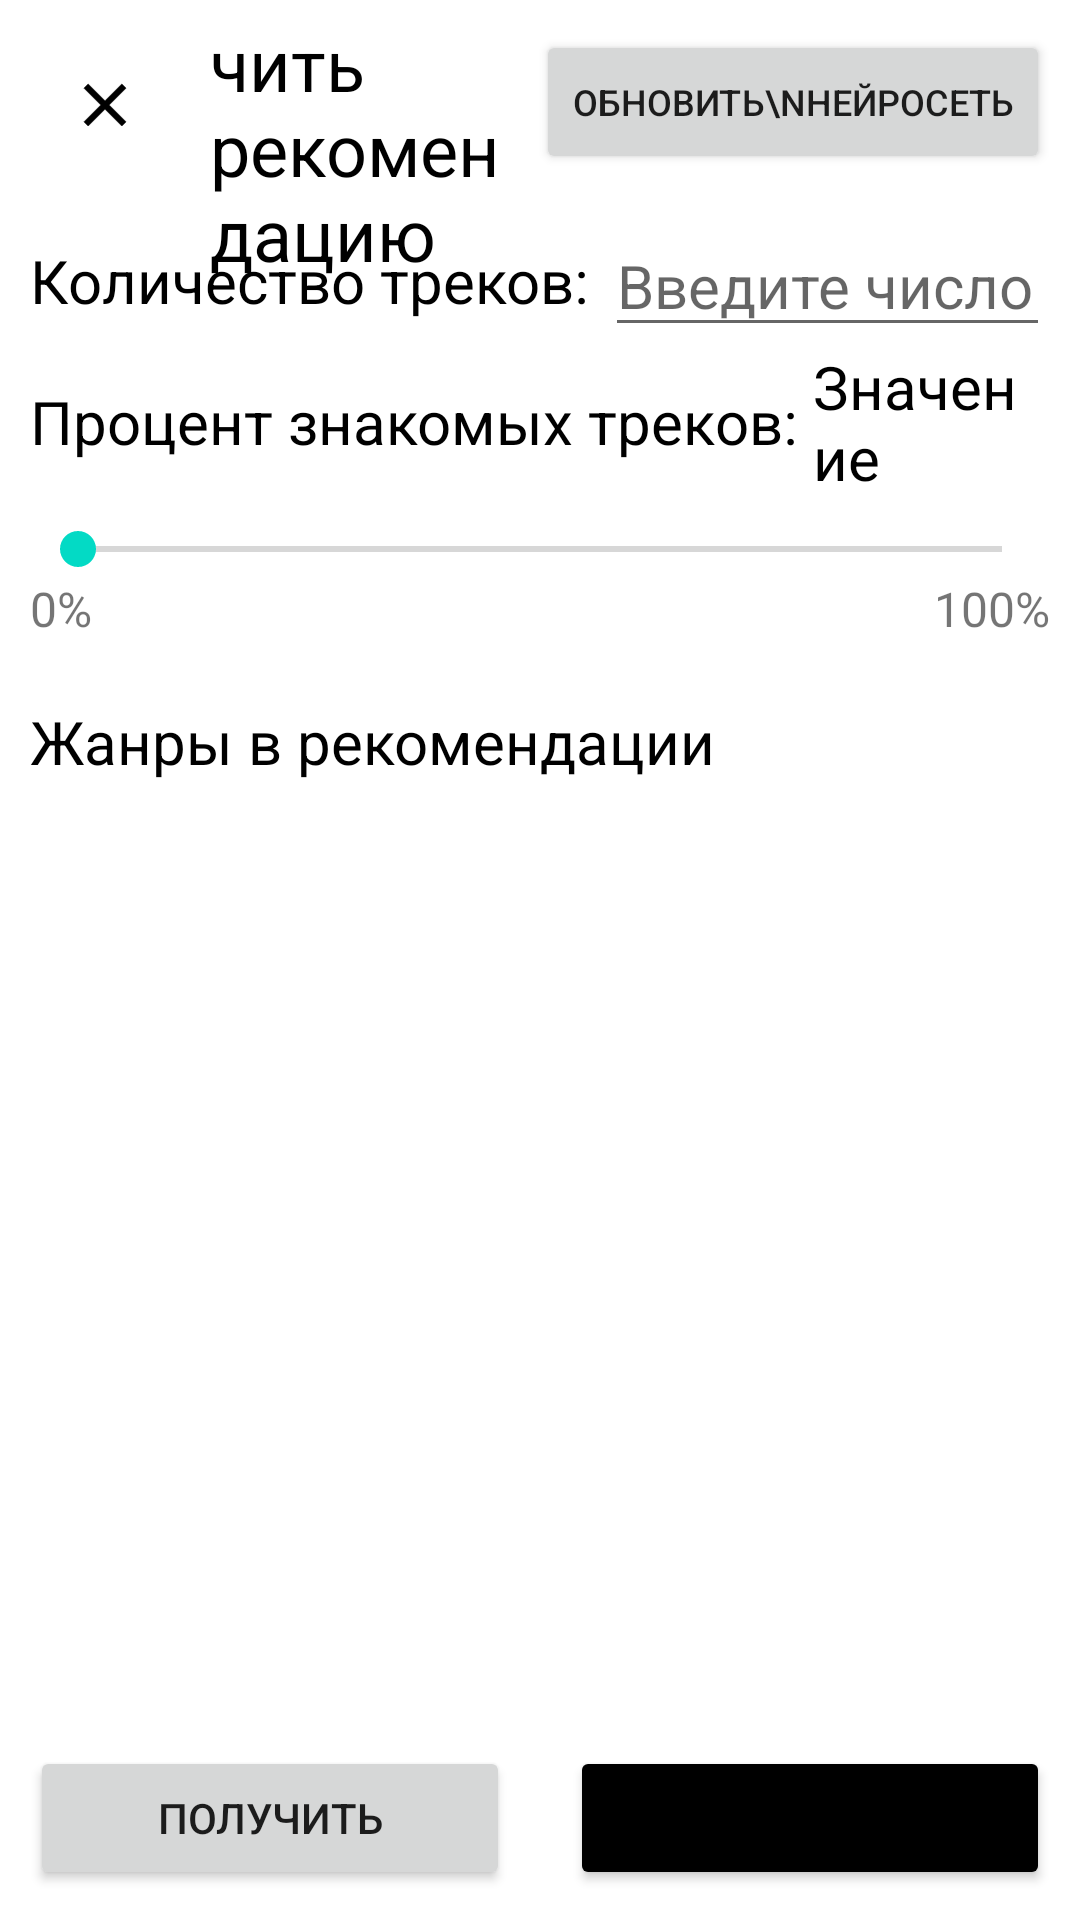

This screen was rendered from an Android layout file. Write that file and the resources it references.
<!-- AndroidManifest.xml: application theme Theme.MusicAppClient -->
<!-- res/layout/fragment_recommendation_create.xml -->
<?xml version="1.0" encoding="utf-8"?>
<androidx.constraintlayout.widget.ConstraintLayout xmlns:android="http://schemas.android.com/apk/res/android"
    xmlns:app="http://schemas.android.com/apk/res-auto"
    xmlns:tools="http://schemas.android.com/tools"
    android:layout_width="match_parent"
    android:layout_height="match_parent"
    android:padding="10dp"
    tools:context=".ui.recommendation.RecommendationCreateFragment">

    <ImageButton
        android:id="@+id/fragmentRecommendationCreate_closeButton"
        android:layout_width="50dp"
        android:layout_height="50dp"
        android:background="@android:color/transparent"
        android:contentDescription="Close Button"
        android:scaleType="centerInside"
        android:src="@drawable/ic_close"
        app:layout_constraintStart_toStartOf="parent"
        app:layout_constraintTop_toTopOf="parent" />

    <TextView
        android:id="@+id/fragmentRecommendationCreate_headerName"
        android:layout_width="0dp"
        android:layout_height="wrap_content"
        android:layout_marginStart="10dp"
        android:layout_marginEnd="10dp"
        android:text="Получить рекомендацию"
        android:textColor="@color/black"
        android:textSize="24sp"
        app:layout_constraintBottom_toBottomOf="@id/fragmentRecommendationCreate_closeButton"
        app:layout_constraintEnd_toStartOf="@id/fragmentRecommendationCreate_updateButton"
        app:layout_constraintStart_toEndOf="@id/fragmentRecommendationCreate_closeButton"
        app:layout_constraintTop_toTopOf="@id/fragmentRecommendationCreate_closeButton" />

    <Button
        android:id="@+id/fragmentRecommendationCreate_updateButton"
        android:layout_width="0dp"
        android:layout_height="wrap_content"
        android:text="Обновить\nнейросеть"
        android:textSize="12sp"
        app:layout_constraintEnd_toEndOf="parent"
        app:layout_constraintTop_toTopOf="parent" />

    <TextView
        android:id="@+id/fragmentRecommendationCreate_sizeName"
        android:layout_width="0dp"
        android:layout_height="wrap_content"
        android:layout_marginTop="20dp"
        android:text="Количество треков: "
        android:textColor="@color/black"
        android:textSize="20sp"
        app:layout_constraintStart_toStartOf="parent"
        app:layout_constraintTop_toBottomOf="@id/fragmentRecommendationCreate_closeButton" />

    <EditText
        android:id="@+id/fragmentRecommendationCreate_sizeText"
        android:layout_width="0dp"
        android:layout_height="wrap_content"
        android:autofillHints="10"
        android:hint="Введите число"
        android:inputType="number"
        android:textColor="@color/black"
        android:textSize="20sp"
        app:layout_constraintBottom_toBottomOf="@id/fragmentRecommendationCreate_sizeName"
        app:layout_constraintEnd_toEndOf="parent"
        app:layout_constraintStart_toEndOf="@id/fragmentRecommendationCreate_sizeName"
        app:layout_constraintTop_toTopOf="@id/fragmentRecommendationCreate_sizeName" />

    <TextView
        android:id="@+id/fragmentRecommendationCreate_familiarityName"
        android:layout_width="0dp"
        android:layout_height="wrap_content"
        android:layout_marginTop="20dp"
        android:text="Процент знакомых треков: "
        android:textColor="@color/black"
        android:textSize="20sp"
        app:layout_constraintStart_toStartOf="parent"
        app:layout_constraintTop_toBottomOf="@id/fragmentRecommendationCreate_sizeName" />

    <TextView
        android:id="@+id/fragmentRecommendationCreate_familiarityValue"
        android:layout_width="0dp"
        android:layout_height="wrap_content"
        android:text="Значение"
        android:textColor="@color/black"
        android:textSize="20sp"
        app:layout_constraintBottom_toBottomOf="@id/fragmentRecommendationCreate_familiarityName"
        app:layout_constraintEnd_toEndOf="parent"
        app:layout_constraintStart_toEndOf="@id/fragmentRecommendationCreate_familiarityName"
        app:layout_constraintTop_toTopOf="@id/fragmentRecommendationCreate_familiarityName" />

    <SeekBar
        android:id="@+id/fragmentRecommendationCreate_familiaritySeekBar"
        android:layout_width="0dp"
        android:layout_height="wrap_content"
        android:layout_marginTop="20dp"
        android:max="100"
        app:layout_constraintEnd_toEndOf="parent"
        app:layout_constraintStart_toStartOf="parent"
        app:layout_constraintTop_toBottomOf="@id/fragmentRecommendationCreate_familiarityName" />

    <TextView
        android:id="@+id/fragmentRecommendationCreate_familiarityMin"
        android:layout_width="wrap_content"
        android:layout_height="wrap_content"
        android:text="0%"
        android:textSize="16sp"
        app:layout_constraintStart_toStartOf="parent"
        app:layout_constraintTop_toBottomOf="@id/fragmentRecommendationCreate_familiaritySeekBar" />

    <TextView
        android:id="@+id/fragmentRecommendationCreate_familiarityMax"
        android:layout_width="wrap_content"
        android:layout_height="wrap_content"
        android:text="100%"
        android:textSize="16sp"
        app:layout_constraintEnd_toEndOf="parent"
        app:layout_constraintTop_toBottomOf="@id/fragmentRecommendationCreate_familiaritySeekBar" />

    <TextView
        android:id="@+id/fragmentRecommendationCreate_genreName"
        android:layout_width="0dp"
        android:layout_height="wrap_content"
        android:layout_marginTop="20dp"
        android:text="Жанры в рекомендации"
        android:textColor="@color/black"
        android:textSize="20sp"
        app:layout_constraintEnd_toEndOf="parent"
        app:layout_constraintStart_toStartOf="parent"
        app:layout_constraintTop_toBottomOf="@id/fragmentRecommendationCreate_familiarityMin" />

    <androidx.recyclerview.widget.RecyclerView
        android:id="@+id/fragmentRecommendationCreate_genreRecyclerView"
        android:layout_width="match_parent"
        android:layout_height="0dp"
        android:layout_marginTop="10dp"
        app:layout_constraintBottom_toTopOf="@id/fragmentRecommendationCreate_createButton"
        app:layout_constraintEnd_toEndOf="parent"
        app:layout_constraintStart_toStartOf="parent"
        app:layout_constraintTop_toBottomOf="@id/fragmentRecommendationCreate_genreName" />

    <Button
        android:id="@+id/fragmentRecommendationCreate_createButton"
        android:layout_width="0dp"
        android:layout_height="wrap_content"
        android:layout_marginTop="10dp"
        android:layout_marginEnd="10dp"
        android:text="Получить"
        app:layout_constraintBottom_toBottomOf="parent"
        app:layout_constraintEnd_toStartOf="@id/fragmentRecommendationCreate_cancelButton"
        app:layout_constraintStart_toStartOf="parent"
        app:layout_constraintTop_toBottomOf="@id/fragmentRecommendationCreate_genreRecyclerView" />

    <Button
        android:id="@+id/fragmentRecommendationCreate_cancelButton"
        android:layout_width="0dp"
        android:layout_height="wrap_content"
        android:layout_marginStart="10dp"
        android:layout_marginTop="10dp"
        android:backgroundTint="@color/black"
        android:text="Отмена"
        app:layout_constraintBottom_toBottomOf="parent"
        app:layout_constraintEnd_toEndOf="parent"
        app:layout_constraintStart_toEndOf="@id/fragmentRecommendationCreate_createButton"
        app:layout_constraintTop_toBottomOf="@id/fragmentRecommendationCreate_genreRecyclerView" />

</androidx.constraintlayout.widget.ConstraintLayout>
<!-- resources referenced by this layout -->
<resources>
  <!-- drawable ic_close (drawable) -->
  <vector xmlns:android="http://schemas.android.com/apk/res/android"
      android:width="24dp"
      android:height="24dp"
      android:viewportWidth="24"
      android:viewportHeight="24">
      <path
          android:fillColor="@android:color/black"
          android:pathData="M19,6.41L17.59,5L12,10.59L6.41,5L5,6.41L10.59,12L5,17.59L6.41,19L12,13.41L17.59,19L19,17.59L13.41,12L19,6.41Z"
          android:strokeWidth="0.2"
          android:strokeColor="@android:color/black" />
  </vector>
  <style name="Theme.MusicAppClient" parent="Theme.MaterialComponents.DayNight.DarkActionBar">
          
          <item name="colorPrimary">@color/purple_500</item>
          <item name="colorPrimaryVariant">@color/purple_700</item>
          <item name="colorOnPrimary">@color/white</item>
          
          <item name="colorSecondary">@color/teal_200</item>
          <item name="colorSecondaryVariant">@color/teal_700</item>
          <item name="colorOnSecondary">@color/black</item>
          
          <item name="android:statusBarColor">?attr/colorPrimaryVariant</item>
          
      </style>
  <!-- not gathered from this repository: default colours our renderer supplied (Android Studio template values) -->
  <color name="purple_500">#FF6200EE</color>
  <color name="purple_700">#FF3700B3</color>
  <color name="teal_200">#FF03DAC5</color>
  <color name="teal_700">#FF018786</color>
  <color name="black">#FF000000</color>
  <color name="white">#FFFFFFFF</color>
</resources>
